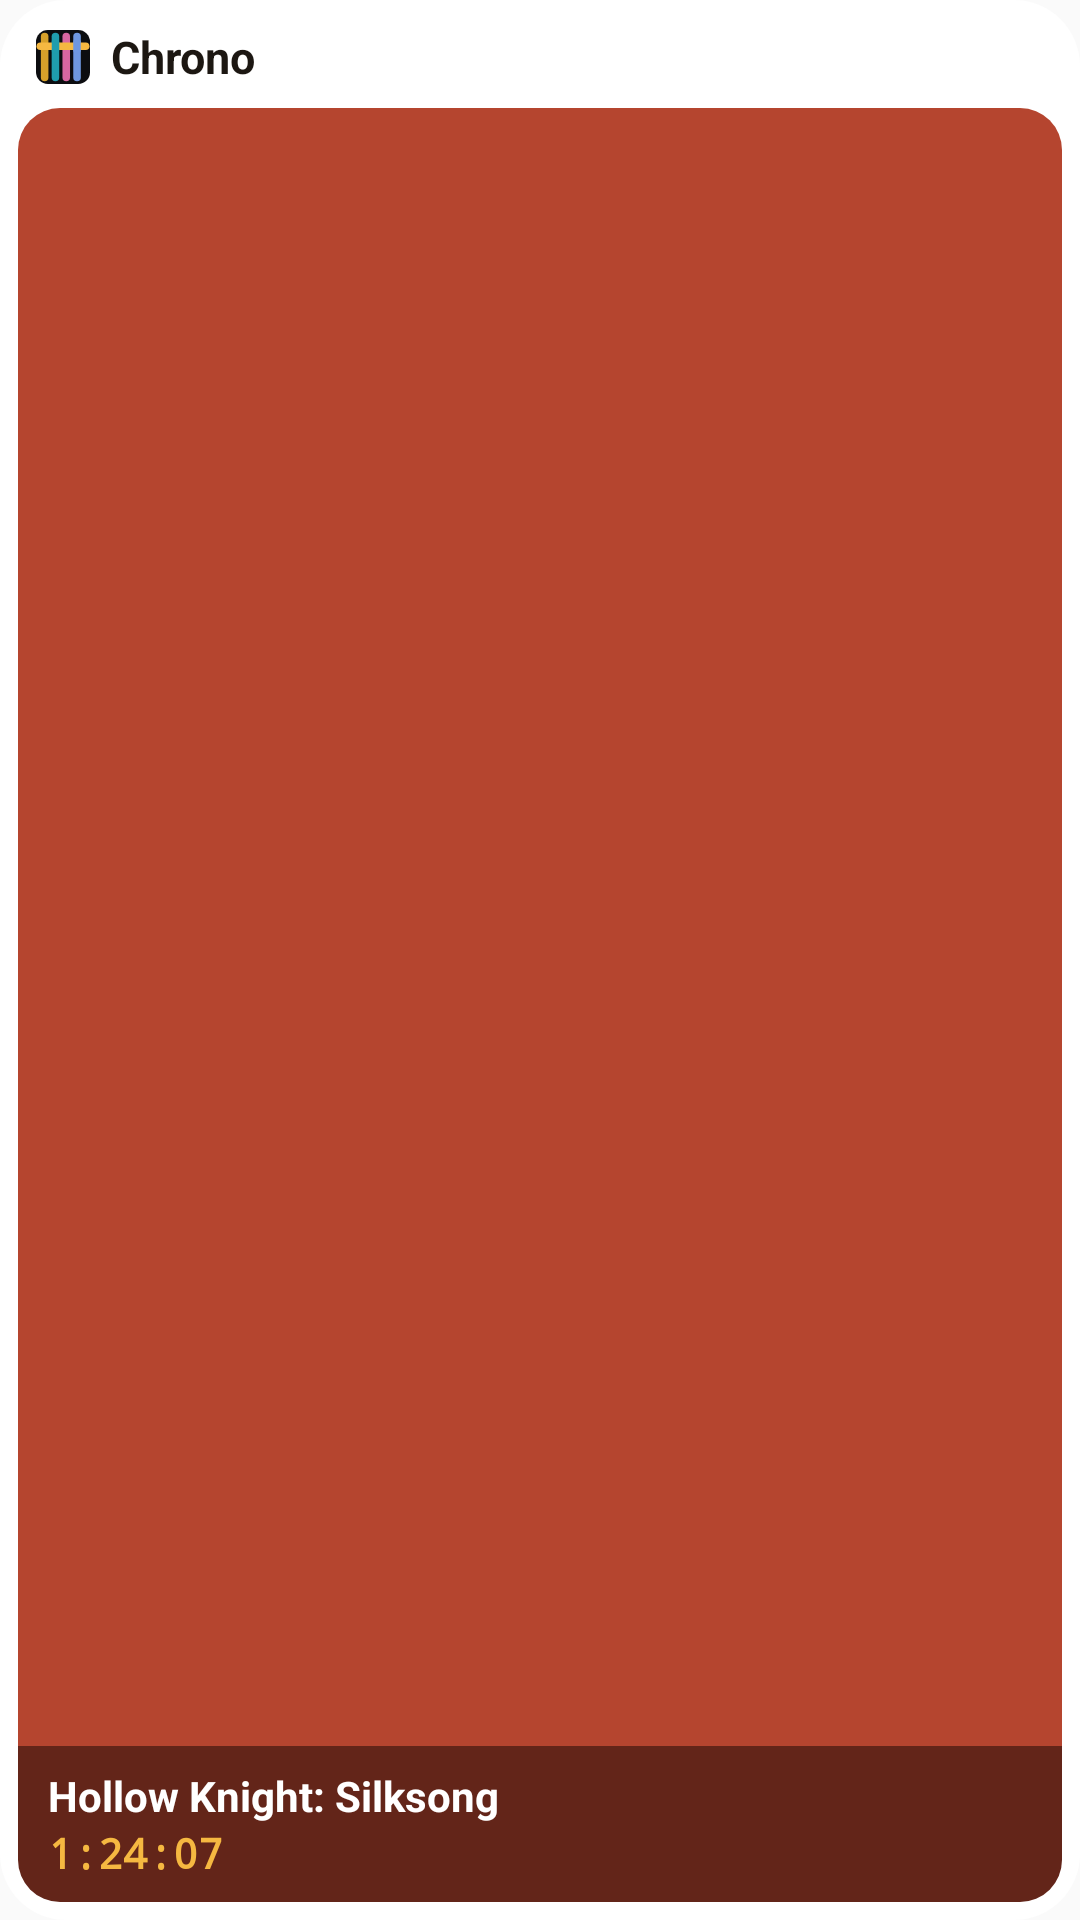

Produce the Android XML layout that renders to this screen, including the resource entries it uses.
<!-- AndroidManifest.xml: application theme AppTheme -->
<!-- res/layout/widget_preview_chrono.xml -->
<?xml version="1.0" encoding="utf-8"?>
<LinearLayout xmlns:android="http://schemas.android.com/apk/res/android"
    android:layout_width="match_parent"
    android:layout_height="match_parent"
    android:background="@drawable/widget_preview_bg"
    android:orientation="vertical"
    android:padding="6dp">
    <TextView
        android:layout_width="match_parent"
        android:layout_height="26dp"
        android:drawableStart="@drawable/ic_widget_logo"
        android:drawablePadding="7dp"
        android:gravity="center_vertical"
        android:paddingHorizontal="6dp"
        android:text="@string/widget_chrono_name"
        android:textColor="@color/widget_fg"
        android:textSize="15sp"
        android:textStyle="bold" />
    <FrameLayout
        android:layout_width="match_parent"
        android:layout_height="0dp"
        android:layout_marginTop="4dp"
        android:layout_weight="1"
        android:background="@drawable/widget_preview_art_3" />
    <LinearLayout
        android:layout_width="match_parent"
        android:layout_height="wrap_content"
        android:background="@drawable/widget_preview_band_3"
        android:orientation="vertical"
        android:paddingHorizontal="10dp"
        android:paddingVertical="7dp">
        <TextView
            android:layout_width="wrap_content"
            android:layout_height="wrap_content"
            android:maxLines="1"
            android:text="Hollow Knight: Silksong"
            android:textColor="#FFFFFF"
            android:textSize="14sp"
            android:textStyle="bold" />
        <TextView
            android:layout_width="wrap_content"
            android:layout_height="wrap_content"
            android:fontFamily="monospace"
            android:text="1:24:07"
            android:textColor="#F5B841"
            android:textSize="14sp"
            android:textStyle="bold" />
    </LinearLayout>
</LinearLayout>
<!-- resources referenced by this layout -->
<resources>
  <color name="widget_fg">#1C1712</color>
  <!-- drawable ic_widget_logo (drawable) -->
  <?xml version="1.0" encoding="utf-8"?>
  <vector xmlns:android="http://schemas.android.com/apk/res/android"
      android:width="18dp"
      android:height="18dp"
      android:viewportWidth="100"
      android:viewportHeight="100">
      <path android:fillColor="#0C0D10" android:pathData="M22,0 L78,0 A22,22 0 0 1 100,22 L100,78 A22,22 0 0 1 78,100 L22,100 A22,22 0 0 1 0,78 L0,22 A22,22 0 0 1 22,0 Z" />
      <path android:strokeColor="#D6A02A" android:strokeWidth="14" android:strokeLineCap="round" android:pathData="M16,12 L16,88" />
      <path android:strokeColor="#1F9DAE" android:strokeWidth="14" android:strokeLineCap="round" android:pathData="M36,12 L36,88" />
      <path android:strokeColor="#D866A0" android:strokeWidth="14" android:strokeLineCap="round" android:pathData="M56,12 L56,88" />
      <path android:strokeColor="#6E97E0" android:strokeWidth="14" android:strokeLineCap="round" android:pathData="M76,12 L76,88" />
      <path android:strokeColor="#F5B841" android:strokeWidth="14" android:strokeLineCap="round" android:pathData="M8,30 L92,30" />
      <path android:strokeColor="#1F9DAE" android:strokeWidth="14" android:strokeLineCap="round" android:pathData="M36,23 L36,37" />
      <path android:strokeColor="#6E97E0" android:strokeWidth="14" android:strokeLineCap="round" android:pathData="M76,23 L76,37" />
  </vector>
  <!-- drawable widget_preview_art_3 (drawable) -->
  <?xml version="1.0" encoding="utf-8"?>
  <shape xmlns:android="http://schemas.android.com/apk/res/android">
      <solid android:color="#B5452F" />
      <corners android:topLeftRadius="14dp" android:topRightRadius="14dp" />
  </shape>
  <!-- drawable widget_preview_band_3 (drawable) -->
  <?xml version="1.0" encoding="utf-8"?>
  <shape xmlns:android="http://schemas.android.com/apk/res/android">
      <solid android:color="#632519" />
      <corners android:bottomLeftRadius="14dp" android:bottomRightRadius="14dp" />
  </shape>
  <!-- drawable widget_preview_bg (drawable) -->
  <?xml version="1.0" encoding="utf-8"?>
  <shape xmlns:android="http://schemas.android.com/apk/res/android">
      <solid android:color="@color/widget_bg" />
      <corners android:radius="22dp" />
  </shape>
  <string name="widget_chrono_name">Chrono</string>
  <style name="AppTheme" parent="Theme.AppCompat.Light.DarkActionBar">
          
          <item name="colorPrimary">@color/seance_accent</item>
          <item name="colorPrimaryDark">@color/splash_background</item>
          <item name="colorAccent">@color/seance_accent</item>
      </style>
  <color name="widget_bg">#FFFFFF</color>
  <color name="seance_accent">#8A5F0A</color>
  <color name="splash_background">#F7F5F3</color>
</resources>
